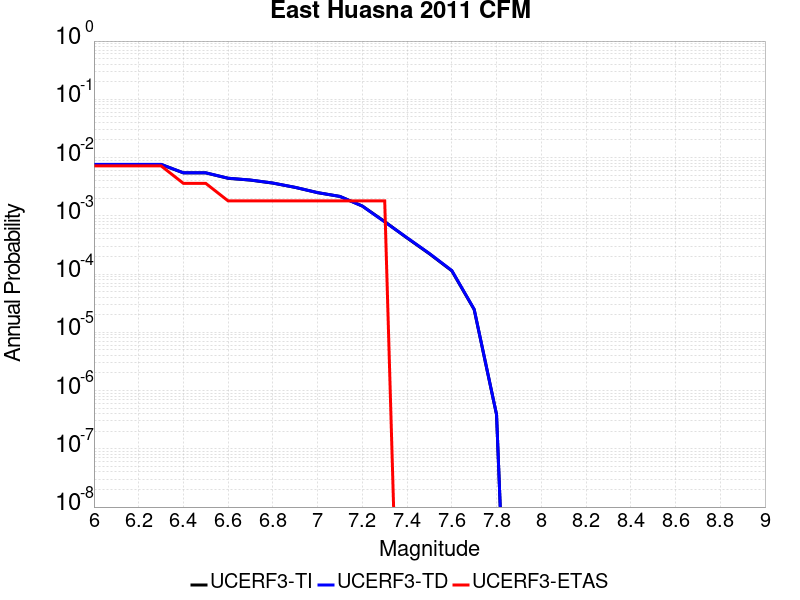

Source data for this figure (header and first rows):
Magnitude, UCERF3-TI Prob, UCERF3-TD Prob, UCERF3-ETAS Prob
6.0, 0.007619, 0.007647, 0.007207
6.1, 0.007619, 0.007647, 0.007207
6.2, 0.007619, 0.007647, 0.007207
6.3, 0.007619, 0.007647, 0.007207
6.4, 0.005458, 0.005476, 0.003604
6.5, 0.005458, 0.005476, 0.003604
6.6, 0.004406, 0.00442, 0.001802
6.7, 0.004101, 0.004113, 0.001802
6.8, 0.003643, 0.003653, 0.001802
6.9, 0.003074, 0.003081, 0.001802
7.0, 0.002498, 0.002502, 0.001802
7.1, 0.00215, 0.002152, 0.001802
7.2, 0.001472, 0.001468, 0.001802
7.3, 7.9601427E-4, 7.859342E-4, 0.001802
7.4, 4.1611135E-4, 4.2013705E-4, 0.0
7.5, 2.2285622E-4, 2.2526573E-4, 0.0
7.6, 1.1378211E-4, 1.1501768E-4, 0.0
7.7, 2.4625917E-5, 2.4861652E-5, 0.0
7.8, 3.861217E-7, 3.8935738E-7, 0.0
